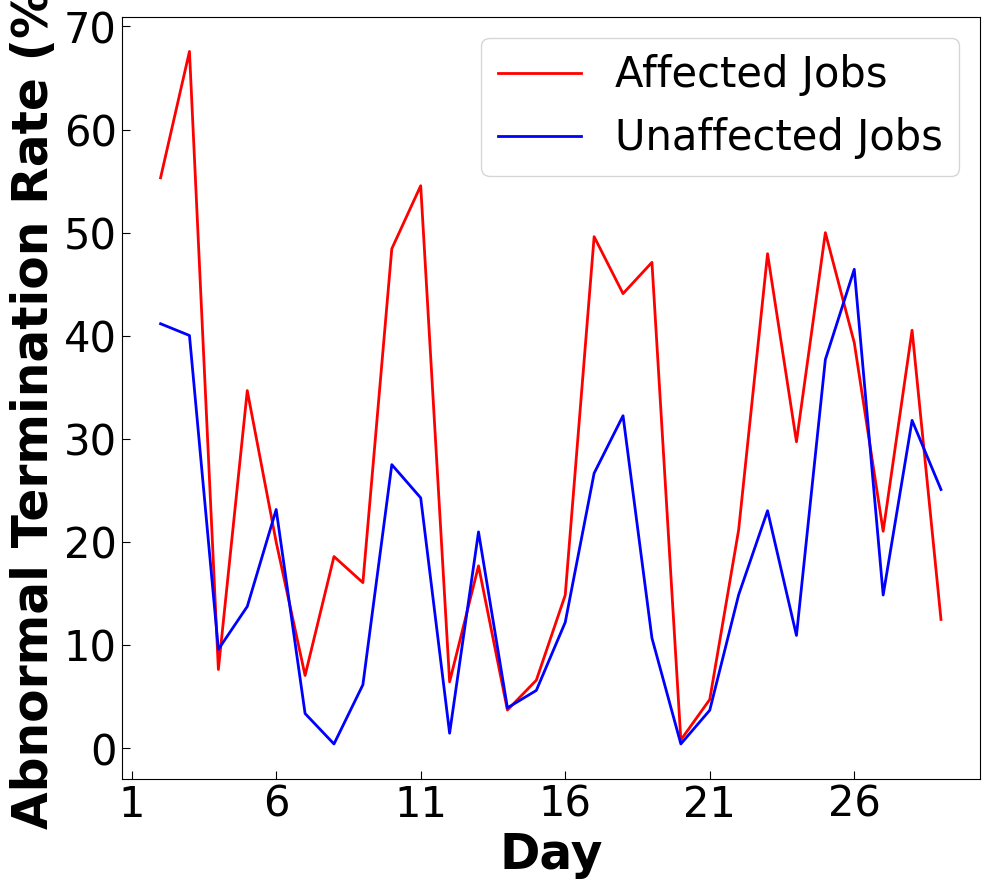
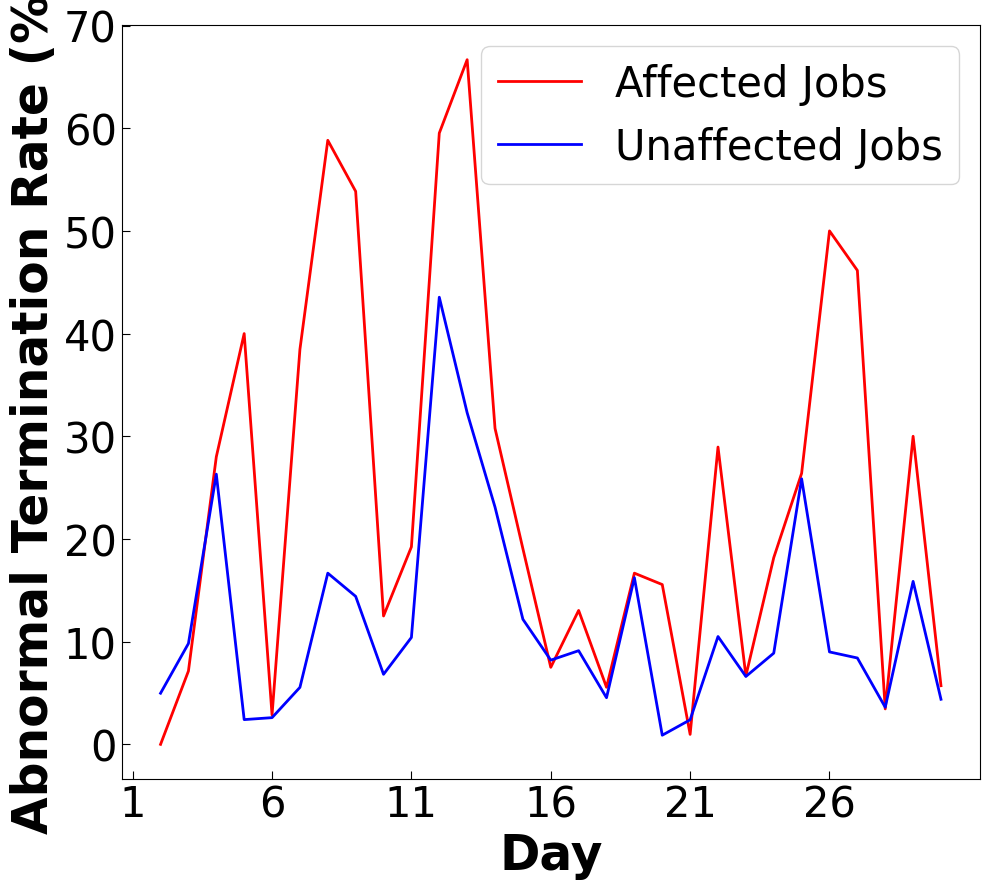

Generate these figures, in order, with matplotlib:
import matplotlib.pyplot as plt

plt.rcParams["font.family"] = "Arial"
plt.rcParams["xtick.labelsize"] = 20
plt.rcParams["ytick.labelsize"] = 20

# TaihuLight
abnormal_affected1 = [
    55.32, 67.57, 7.65, 34.69, 20.0, 7.07, 18.6, 16.07, 48.44, 54.55, 6.45, 17.7, 3.72, 6.61, 14.86, 49.61,
    44.09, 47.12, 0.82, 4.74, 21.19, 47.96, 29.73, 50.0, 39.33, 21.05, 40.54, 12.5
]
abnormal_unaffected1 = [
    41.17, 40.03, 9.6, 13.76, 23.16, 3.38, 0.43, 6.17, 27.51, 24.29, 1.47, 20.99, 3.93, 5.62, 12.22, 26.68,
    32.25, 10.7, 0.43, 3.7, 14.89, 23.04, 10.95, 37.7, 46.45, 14.87, 31.8, 25.1
]

# OceanLight
abnormal_affected2 = [
    0.0, 7.14, 28.0, 40.0, 2.86, 38.46, 58.82, 53.85, 12.5, 19.23, 59.52, 66.67,
    30.77, 19.05, 7.5, 13.04, 5.56, 16.67, 15.56, 0.97, 28.95, 6.67, 18.18, 26.39,
    50.0, 46.15, 3.45, 30.0, 5.71
]
abnormal_unaffected2 = [
    4.98, 9.82, 26.31, 2.41, 2.6, 5.55, 16.67, 14.41, 6.82, 10.41, 43.54, 32.29,
    23.1, 12.18, 8.2, 9.12, 4.54, 16.23, 0.89, 2.39, 10.5, 6.61, 8.88, 25.86,
    9.0, 8.41, 3.61, 15.87, 4.39
]

# -------- TaihuLight fig --------
plt.figure(figsize=(10, 9))
x1 = list(range(1, len(abnormal_affected1) + 1))
plt.plot(x1, abnormal_affected1, label="Affected Jobs", color='r', linewidth=2)
plt.plot(x1, abnormal_unaffected1, label="Unaffected Jobs", color='b', linewidth=2)
plt.legend(fontsize=30)
plt.xlabel("Day", fontsize=35, fontweight='bold')
plt.ylabel("Abnormal Termination Rate (%)", fontsize=35, fontweight='bold')
xticks1 = list(range(0, len(abnormal_affected1), 5))
plt.xticks(ticks=xticks1, labels=[str(i + 1) for i in xticks1])
plt.tick_params(axis='both', labelsize=30)
plt.tick_params(axis='both', which='both', direction='in', length=6)
plt.grid(False)
plt.tight_layout()
plt.show()

# -------- OceanLight fig --------
plt.figure(figsize=(10, 9))
x2 = list(range(1, len(abnormal_affected2) + 1))
plt.plot(x2, abnormal_affected2, label="Affected Jobs", color='r', linewidth=2)
plt.plot(x2, abnormal_unaffected2, label="Unaffected Jobs", color='b', linewidth=2)
plt.legend(fontsize=30)
plt.xlabel("Day", fontsize=35, fontweight='bold')
plt.ylabel("Abnormal Termination Rate (%)", fontsize=35, fontweight='bold')
xticks2 = list(range(0, len(abnormal_affected2), 5))
plt.xticks(ticks=xticks2, labels=[str(i + 1) for i in xticks2])
plt.tick_params(axis='both', labelsize=30)
plt.tick_params(axis='both', which='both', direction='in', length=6)
plt.grid(False)
plt.tight_layout()
plt.show()
